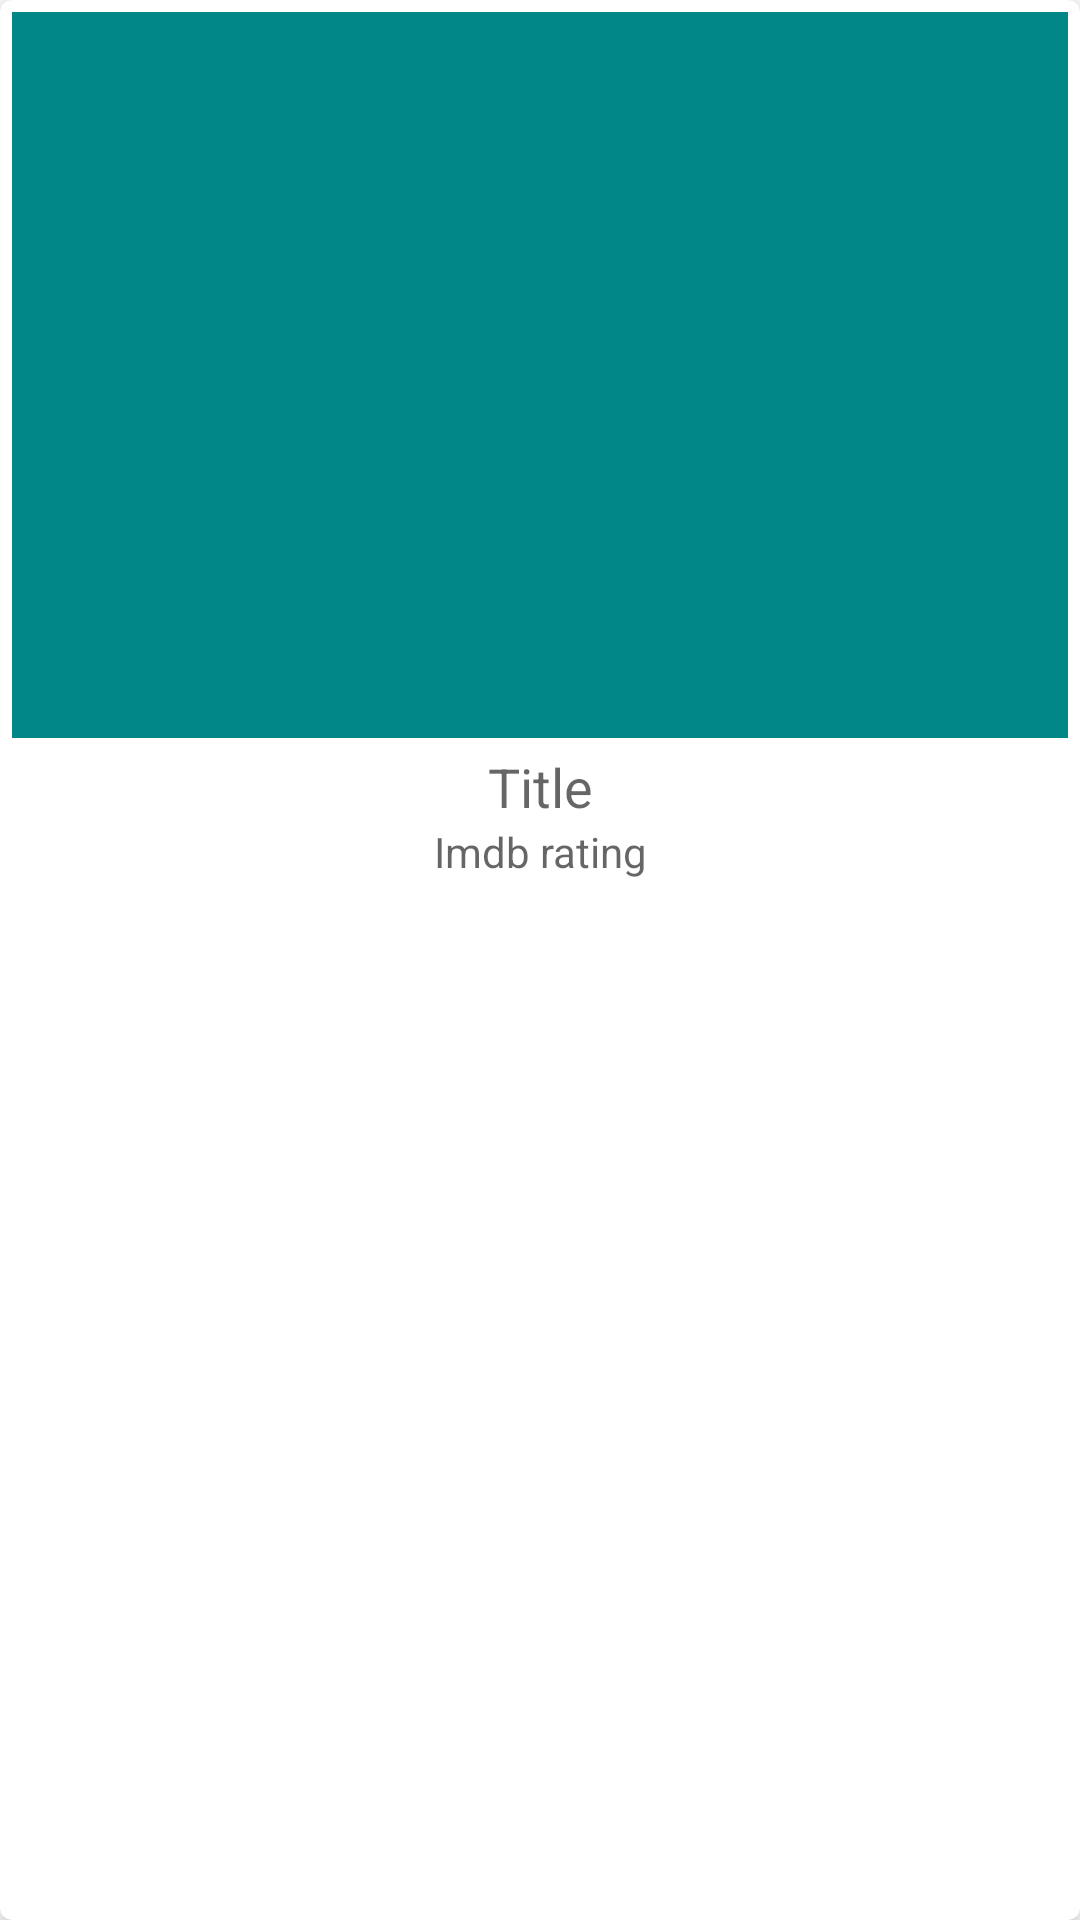

The Android layout XML behind this screen, and the referenced resources:
<!-- AndroidManifest.xml: application theme Theme.MovieApp -->
<!-- res/layout/view_holder_movie.xml -->
<?xml version="1.0" encoding="utf-8"?>
<layout xmlns:android="http://schemas.android.com/apk/res/android"
    xmlns:app="http://schemas.android.com/apk/res-auto">

    <data>
        <import type="com.kk.movieapp.data.Movie"></import>
        <variable
            name="movie"
            type="Movie" />

    </data>

    <com.google.android.material.card.MaterialCardView
        android:layout_width="match_parent"
        android:layout_margin="4dp"
        app:cardElevation="4dp"
        app:cardBackgroundColor="@color/white"
        android:layout_height="wrap_content">

        <RelativeLayout
            android:layout_width="match_parent"
            android:layout_height="wrap_content">

            <ImageView
                android:id="@+id/movie_image"
                android:padding="4dp"
                app:load= "@{movie.poster}"
                android:src="@color/teal_700"
                android:contentDescription="@string/poster_img"
                android:layout_width="match_parent"
                android:layout_height="250dp"></ImageView>

            <com.google.android.material.textview.MaterialTextView
                android:id="@+id/movie_title"
                android:layout_below="@+id/movie_image"
                android:textSize="18dp"
                android:hint="Title"
                android:text="@{movie.title}"
                android:gravity="center"
                style="@style/TextAppearance.AppCompat.Body1"
                android:layout_width="match_parent"
                android:layout_height="wrap_content"></com.google.android.material.textview.MaterialTextView>
            <com.google.android.material.textview.MaterialTextView
                android:id="@+id/movie_year"
                android:layout_below="@+id/movie_title"
                android:textSize="14dp"
                android:hint="Imdb rating"
                android:gravity="center"
                android:text="@{movie.year}"
                style="@style/TextAppearance.AppCompat.Body1"
                android:layout_width="match_parent"
                android:layout_height="wrap_content"></com.google.android.material.textview.MaterialTextView>

        </RelativeLayout>
    </com.google.android.material.card.MaterialCardView>
</layout>
<!-- resources referenced by this layout -->
<resources>
  <string name="poster_img">Poster Image</string>
  <style name="Theme.MovieApp" parent="Theme.MaterialComponents.DayNight.NoActionBar">
          
          <item name="colorPrimary">@color/purple_700</item>
          <item name="colorPrimaryVariant">@color/purple_700</item>
          <item name="colorOnPrimary">@color/white</item>
          
          <item name="colorSecondary">@color/teal_200</item>
          <item name="colorSecondaryVariant">@color/teal_700</item>
          <item name="colorOnSecondary">@color/black</item>
          
          <item name="android:statusBarColor" tools:targetApi="l">?attr/colorPrimaryVariant</item>
          
      </style>
  <!-- not gathered from this repository: default colours our renderer supplied (Android Studio template values) -->
  <color name="purple_700">#FF3700B3</color>
  <color name="teal_200">#FF03DAC5</color>
  <color name="teal_700">#FF018786</color>
  <color name="black">#FF000000</color>
  <color name="white">#FFFFFFFF</color>
</resources>
